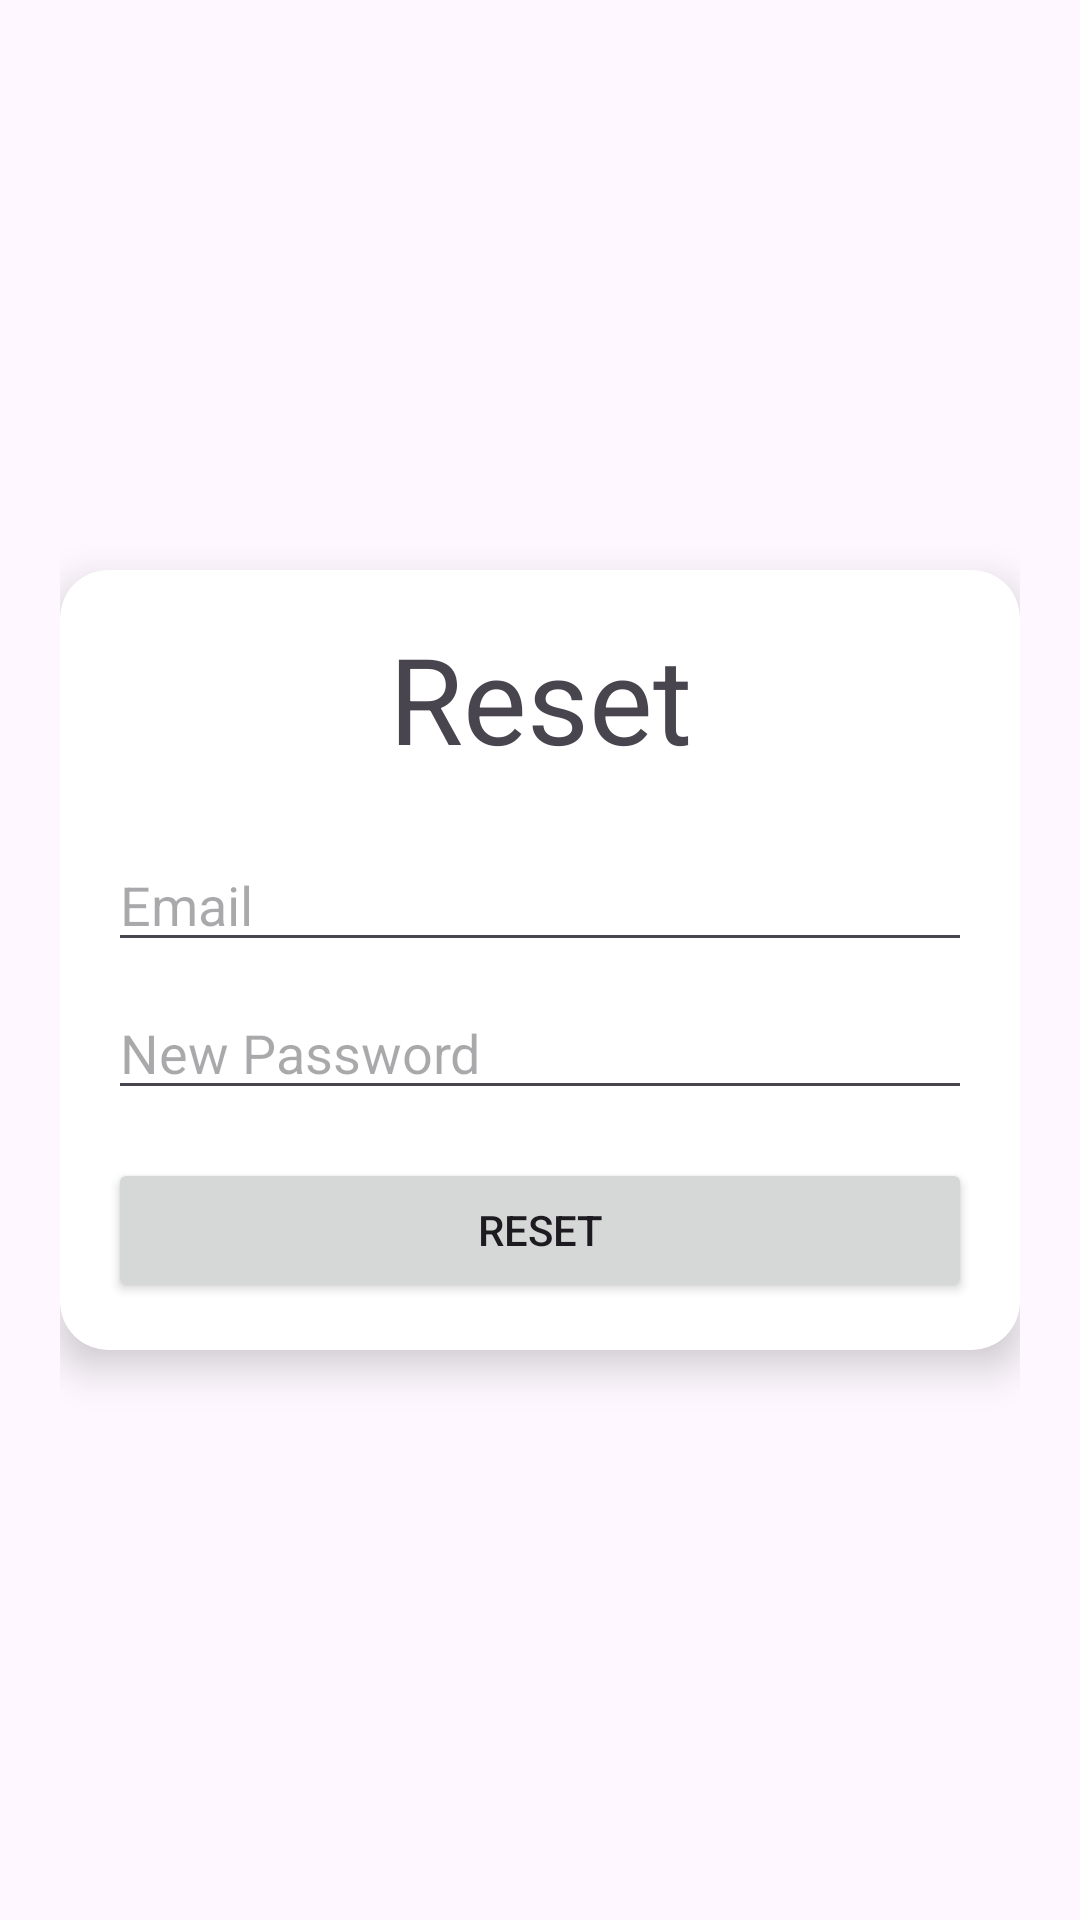

The Android layout XML behind this screen, and the referenced resources:
<!-- AndroidManifest.xml: application theme Theme.Endsemlab -->
<!-- res/layout/activity_reset.xml -->
<?xml version="1.0" encoding="utf-8"?>
<androidx.constraintlayout.widget.ConstraintLayout xmlns:android="http://schemas.android.com/apk/res/android"
    xmlns:app="http://schemas.android.com/apk/res-auto"
    xmlns:tools="http://schemas.android.com/tools"
    android:id="@+id/main"
    android:layout_width="match_parent"
    android:padding="20dp"
    android:layout_height="match_parent"
    tools:context=".auth.Reset">

    <androidx.cardview.widget.CardView
        android:id="@+id/cardView"
        android:layout_width="match_parent"
        android:layout_height="wrap_content"
        app:cardCornerRadius="16dp"
        app:cardElevation="8dp"
        app:layout_constraintBottom_toBottomOf="parent"
        app:layout_constraintEnd_toEndOf="parent"
        app:layout_constraintStart_toStartOf="parent"
        app:layout_constraintTop_toTopOf="parent">



        <LinearLayout
            android:layout_width="match_parent"
            android:layout_height="wrap_content"
            android:orientation="vertical"
            android:padding="16dp">
            <TextView
                android:id="@+id/textView"
                android:layout_width="match_parent"
                android:layout_height="wrap_content"
                android:text="Reset"
                android:layout_marginBottom="20dp"
                android:textSize="40sp"
                android:textAlignment="center"/>



            <EditText
                android:id="@+id/email"
                android:layout_width="match_parent"
                android:layout_height="wrap_content"
                android:hint="Email"
                android:inputType="textEmailAddress"
                android:maxLines="1"
                android:singleLine="true" />


            <EditText
                android:id="@+id/password"
                android:layout_width="match_parent"
                android:layout_height="wrap_content"
                android:layout_marginTop="8dp"
                android:hint="New Password"
                android:inputType="textPassword"
                android:maxLines="1"
                android:singleLine="true" />

            <Button
                android:id="@+id/resettbn"
                android:layout_width="match_parent"
                android:layout_height="wrap_content"
                android:layout_marginTop="16dp"
                android:text="Reset" />



        </LinearLayout>

    </androidx.cardview.widget.CardView>

</androidx.constraintlayout.widget.ConstraintLayout>
<!-- resources referenced by this layout -->
<resources>
  <style name="Theme.Endsemlab" parent="Base.Theme.Endsemlab" />
  <style name="Base.Theme.Endsemlab" parent="Theme.Material3.DayNight.NoActionBar">
          
          
      </style>
</resources>
